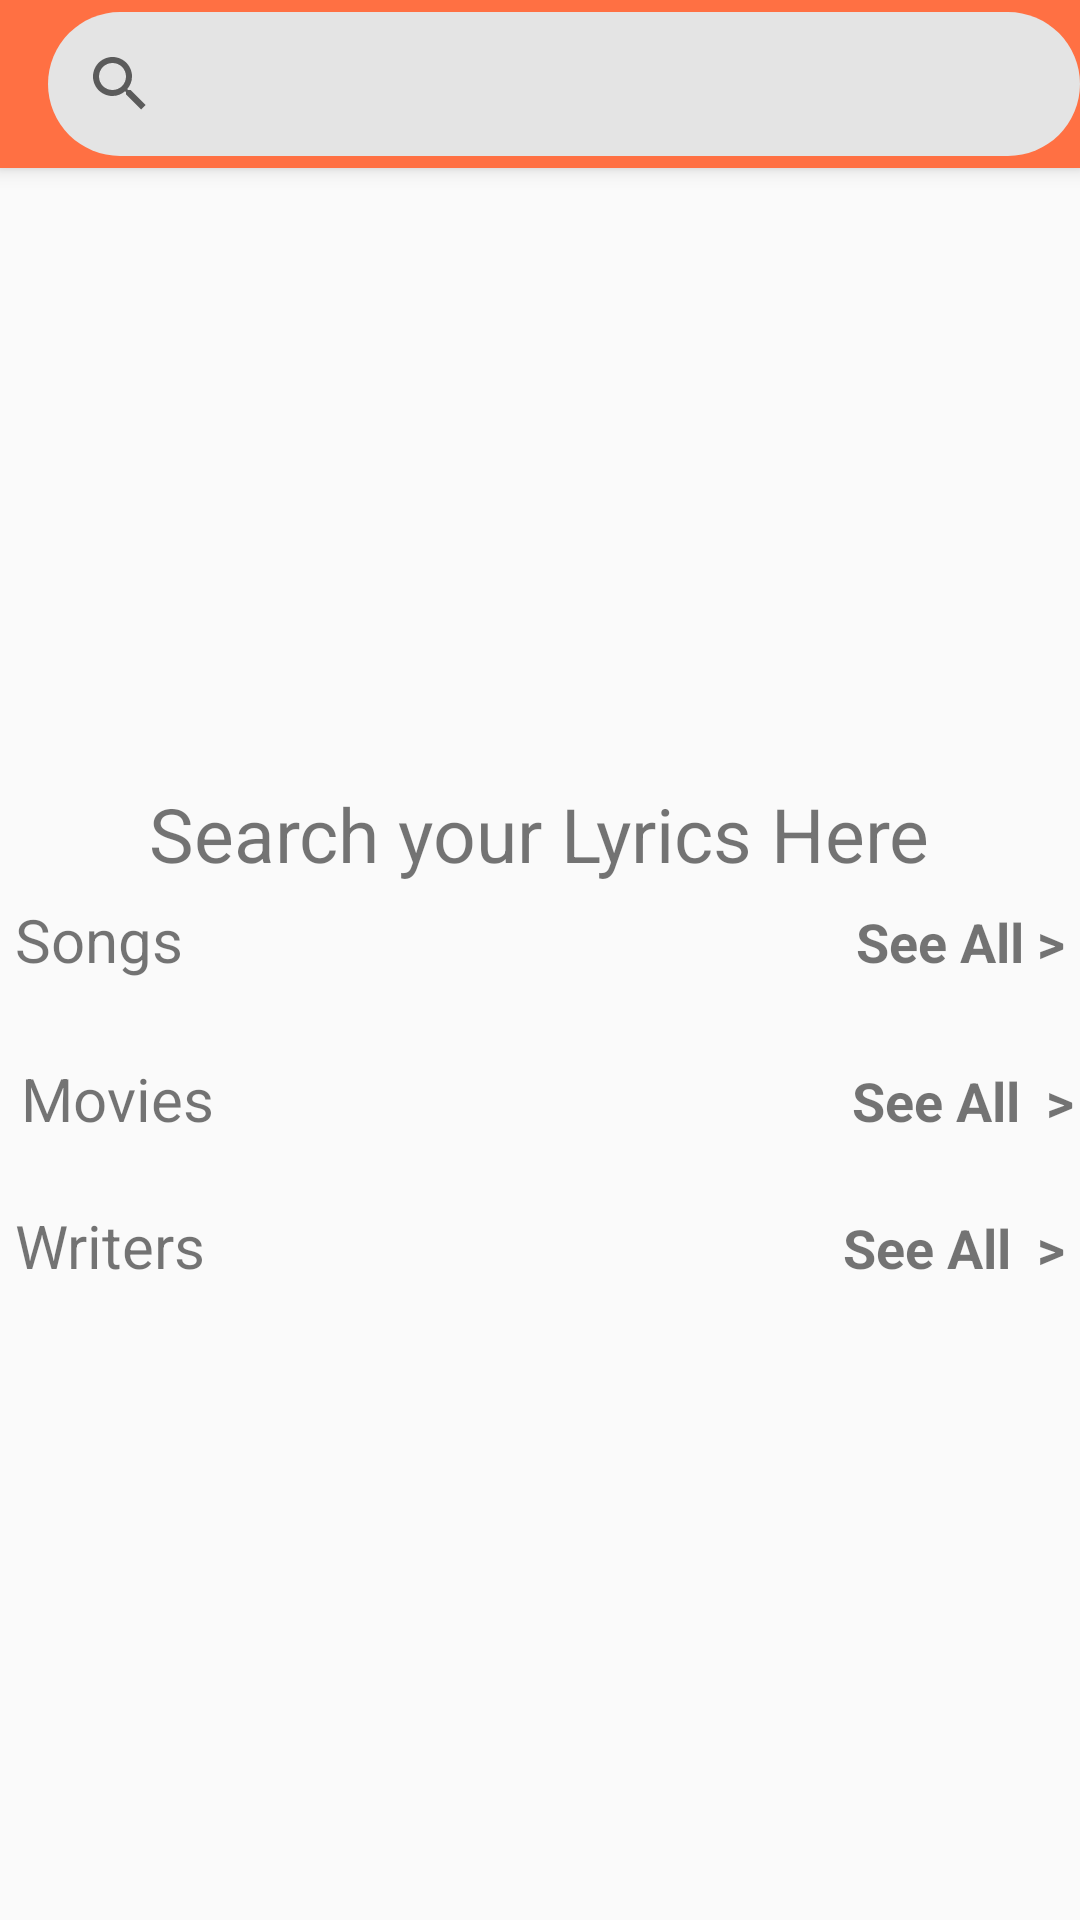

Write the Android layout XML for this screen, with the resource values it uses.
<!-- AndroidManifest.xml: activity theme bab -->
<!-- res/layout/activity_ex_search.xml -->
<android.support.design.widget.CoordinatorLayout android:layout_width="match_parent"
    android:layout_height="wrap_content"
    android:scrollbars="vertical"
    xmlns:app="http://schemas.android.com/apk/res-auto"
    xmlns:android="http://schemas.android.com/apk/res/android">

    <android.support.design.widget.AppBarLayout
        android:id="@+id/trend_appbar"
        android:layout_width="match_parent"
        android:layout_height="wrap_content"
        android:layout_alignParentStart="true"
        android:layout_alignParentTop="true"
        android:fitsSystemWindows="true"
        android:theme="@style/Theme.AppCompat.DayNight.DarkActionBar"
        >

        <android.support.v7.widget.Toolbar
            android:id="@+id/toolbar"
            android:layout_width="match_parent"
            android:layout_height="wrap_content"
            android:background="@color/colorPrimary"
            android:theme="@style/Theme.AppCompat.DayNight.DarkActionBar">

            <android.support.v7.widget.SearchView
                android:id="@+id/sea"
                android:layout_width="match_parent"
                android:layout_height="wrap_content"
                android:background="@drawable/bg_white_rounded">

            </android.support.v7.widget.SearchView>

        </android.support.v7.widget.Toolbar>
    </android.support.design.widget.AppBarLayout>

    <ScrollView android:layout_width="match_parent"
        android:layout_height="match_parent"
        xmlns:android="http://schemas.android.com/apk/res/android"
        xmlns:app="http://schemas.android.com/apk/res-auto">
        <LinearLayout
            android:layout_width="match_parent"
            android:layout_height="wrap_content"
            android:orientation="vertical"
            android:layout_marginTop="60dp">
            <include
                layout="@layout/search_iamge"
                android:layout_width="match_parent"
                android:layout_height="wrap_content"
                android:layout_alignParentStart="true"
                android:layout_below="@+id/trend_appbar"
                app:layout_behavior="@string/appbar_scrolling_view_behavior"/>

            <include
                layout="@layout/search_main_page"
                android:layout_width="match_parent"
                android:layout_height="wrap_content"
                app:layout_behavior="@string/appbar_scrolling_view_behavior"/>
            <include
                layout="@layout/progress_bar"
                android:layout_width="match_parent"
                android:layout_height="match_parent"
                app:layout_behavior="@string/appbar_scrolling_view_behavior"/>
        </LinearLayout>
    </ScrollView>
</android.support.design.widget.CoordinatorLayout>
<!-- res/layout/search_iamge.xml (included above) -->
<LinearLayout
    android:layout_width="match_parent"
    android:layout_height="wrap_content"
    android:id="@+id/searchImageRl"
    android:orientation="vertical"
    android:gravity="center"
    xmlns:android="http://schemas.android.com/apk/res/android">

    <ImageView
        android:layout_width="wrap_content"
        android:layout_height="wrap_content"
        android:layout_marginTop="201dp"
        android:background="@drawable/resea"
        android:id="@+id/imageView" />

    <TextView
        android:layout_width="wrap_content"
        android:layout_height="wrap_content"
        android:text="Search your Lyrics Here"
        android:textSize="25sp" />
</LinearLayout>
<!-- res/layout/search_main_page.xml (included above) -->
<RelativeLayout
    android:layout_width="match_parent"
    android:layout_height="match_parent"
    android:id="@+id/searchMainPageRL"

    xmlns:android="http://schemas.android.com/apk/res/android">

    <LinearLayout
        android:layout_width="match_parent"
        android:layout_height="wrap_content"
        android:orientation="vertical"
        android:id="@+id/songsLinearL">

        <TableLayout
            android:layout_width="match_parent"
            android:layout_height="wrap_content"
            android:orientation="vertical"
            android:layout_margin="5dp">
            <TableRow>
                <TextView
                    android:layout_width="wrap_content"
                    android:layout_height="wrap_content"
                    android:layout_weight="1"
                    android:textSize="20sp"
                    android:text="Songs"/>

                <TextView
                    android:layout_width="wrap_content"
                    android:layout_height="wrap_content"
                    android:layout_weight="0"
                    android:textSize="18sp"
                    android:textStyle="bold"

                    android:background="@drawable/ripple_boarder"
                    android:text="@string/see_all"
                    android:id="@+id/songsSeeAll"/>

            </TableRow>
        </TableLayout>

        <android.support.v7.widget.RecyclerView
            android:layout_width="match_parent"
            android:layout_height="wrap_content"
            android:layout_margin="2dp"
            android:padding="5dp"
            android:id="@+id/searchSongsRecyclerView"/>
    </LinearLayout>

    <LinearLayout
        android:layout_width="match_parent"
        android:layout_height="wrap_content"
        android:orientation="vertical"
        android:layout_below="@+id/songsLinearL"
        android:id="@+id/moviesLinearL">
        <TableLayout
            android:layout_width="match_parent"
            android:layout_height="wrap_content"
            android:orientation="vertical"
            android:layout_margin="2dp">
            <TableRow>
                <TextView
                    android:layout_width="wrap_content"
                    android:layout_height="wrap_content"
                    android:layout_weight="1"
                    android:textSize="20sp"
                    android:padding="5dp"
                    android:text="Movies"/>

                <TextView
                    android:layout_width="wrap_content"
                    android:layout_height="wrap_content"
                    android:layout_weight="0"
                    android:textSize="18sp"
                    android:textStyle="bold"

                    android:background="@drawable/ripple_boarder"
                    android:text="See All  >"
                    android:id="@+id/moviesSeeAll"/>

            </TableRow>
        </TableLayout>


        <android.support.v7.widget.RecyclerView
            android:layout_width="match_parent"
            android:layout_height="wrap_content"
            android:padding="5dp"
            android:id="@+id/searchMovieRecyclerView"/>
    </LinearLayout>
    <LinearLayout
        android:layout_width="match_parent"
        android:layout_height="wrap_content"
        android:orientation="vertical"
        android:layout_below="@+id/moviesLinearL"
        android:id="@+id/writersLinearL"
        >

        <TableLayout
            android:layout_width="match_parent"
            android:layout_height="wrap_content"
            android:orientation="vertical"
            android:padding="5dp">
            <TableRow>
                <TextView
                    android:layout_width="wrap_content"
                    android:layout_height="wrap_content"
                    android:layout_weight="1"
                    android:textSize="20sp"
                    android:text="Writers"/>

                <TextView
                    android:layout_width="wrap_content"
                    android:layout_height="wrap_content"
                    android:layout_weight="0"
                    android:textSize="18sp"
                    android:textStyle="bold"
                    android:text="See All  >"
                    android:id="@+id/writersSeeAll"
                    android:background="@drawable/ripple_boarder"/>

            </TableRow>
        </TableLayout>

        <android.support.v7.widget.RecyclerView
            android:layout_width="match_parent"
            android:layout_height="wrap_content"
            android:padding="5dp"
            android:layout_margin="2dp"
            android:id="@+id/serachWriterRecyclerView"/>
    </LinearLayout>

</RelativeLayout>
<!-- res/layout/progress_bar.xml (included above) -->
<RelativeLayout
    android:layout_width="match_parent"
    android:layout_height="match_parent"
    xmlns:android="http://schemas.android.com/apk/res/android"
    android:id="@+id/progressBarRL"
    android:visibility="gone">
    <ProgressBar
        style="@style/Widget.AppCompat.ProgressBar.Horizontal"
        android:layout_width="match_parent"
        android:layout_height="wrap_content"
        android:indeterminate="true"
        android:id="@+id/search_progressBar" />
</RelativeLayout>
<!-- resources referenced by this layout -->
<resources>
  <color name="colorPrimary">#ff7043</color>
  <!-- drawable bg_white_rounded (drawable) -->
  <?xml version="1.0" encoding="utf-8"?>
  <shape xmlns:android="http://schemas.android.com/apk/res/android">
  
      <solid android:color="#e4e4e4"/>
      <corners android:radius="200dp"/>
      <padding android:left="0dp"
          android:bottom="0dp"
          android:right="0dp"
          android:top="0dp"/>
  </shape>
  <!-- drawable ripple_boarder (drawable) -->
  <selector xmlns:android="http://schemas.android.com/apk/res/android">
  
      <item android:state_pressed="true">
          <shape>
              <solid android:color="@android:color/holo_purple"></solid>
          </shape>
      </item>
  
  </selector>
  <string name="see_all">See All &gt;</string>
  <style name="bab" parent="Theme.AppCompat.Light.NoActionBar">
          <item name="colorPrimary">@color/colorPrimary</item>
          <item name="colorPrimaryDark">@color/colorPrimaryDark</item>
          <item name="colorAccent">@color/colorAccent</item>
  
      </style>
  <color name="colorPrimaryDark">#c63f17</color>
  <color name="colorAccent">#ffa270</color>
</resources>
